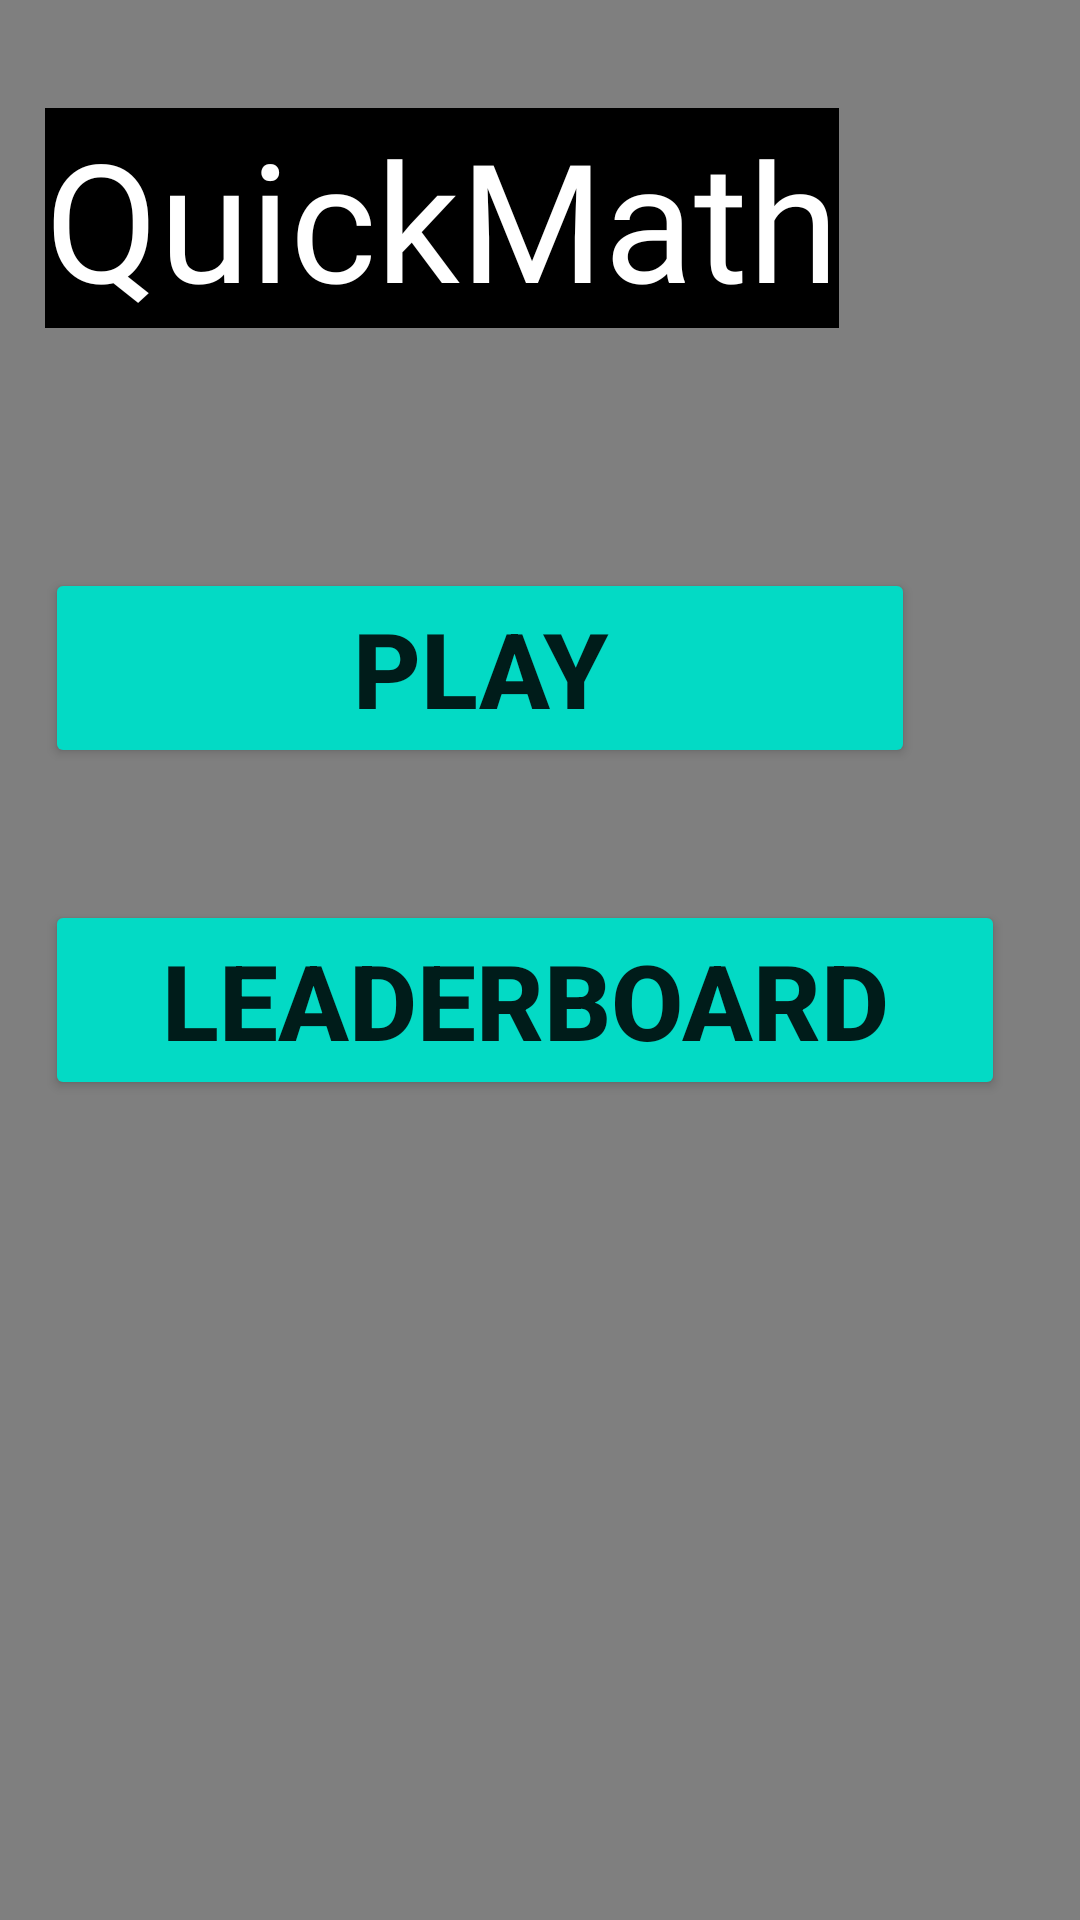

Android layout source for this screen:
<!-- AndroidManifest.xml: application theme Theme.QuickMath -->
<!-- res/layout/activity_mm.xml -->
<?xml version="1.0" encoding="utf-8"?>
<androidx.constraintlayout.widget.ConstraintLayout xmlns:android="http://schemas.android.com/apk/res/android"
    xmlns:app="http://schemas.android.com/apk/res-auto"
    xmlns:tools="http://schemas.android.com/tools"
    android:layout_width="match_parent"
    android:layout_height="match_parent"
    tools:context=".main_menu">

    <VideoView
        android:id="@+id/vidBack"
        android:layout_width="1920dp"
        android:layout_height="1080dp"
        app:layout_constraintBottom_toBottomOf="parent"
        app:layout_constraintEnd_toEndOf="parent"
        app:layout_constraintStart_toStartOf="parent"
        app:layout_constraintTop_toTopOf="parent" />


    <Button
        android:id="@+id/btnLeaderboard"
        style="@style/Widget.AppCompat.Button.Colored"
        android:layout_width="320dp"
        android:layout_height="wrap_content"
        android:layout_marginTop="44dp"
        android:color="@color/buttonBackground"
        android:text="Leaderboard"
        android:layout_marginLeft="15dp"
        android:textSize="35sp"
        android:textStyle="bold"
        app:layout_constraintEnd_toEndOf="parent"
        app:layout_constraintHorizontal_bias="0.0"
        app:layout_constraintStart_toStartOf="parent"
        app:layout_constraintTop_toBottomOf="@+id/btnPlay" />

    <TextView
        android:id="@+id/naslovTV"
        android:layout_width="wrap_content"
        android:layout_height="wrap_content"
        android:layout_marginTop="36dp"
        android:background="@color/black"
        android:fontFamily="@font/faster_one"
        android:text="@string/app_name"
        android:textSize="55sp"
        android:textColor="@color/white"
        android:layout_marginLeft="15dp"
        app:layout_constraintEnd_toEndOf="parent"
        app:layout_constraintHorizontal_bias="0.0"
        app:layout_constraintStart_toStartOf="parent"
        app:layout_constraintTop_toTopOf="parent" />

    <Button
        android:id="@+id/btnPlay"
        style="@style/Widget.AppCompat.Button.Colored"
        android:layout_width="290dp"
        android:layout_height="wrap_content"
        android:layout_marginTop="80dp"
        android:color="@color/buttonBackground"
        android:text="PLAY"
        android:textSize="35sp"
        android:textStyle="bold"
        android:layout_marginLeft="15dp"
        app:layout_constraintEnd_toEndOf="parent"
        app:layout_constraintHorizontal_bias="0.0"
        app:layout_constraintStart_toStartOf="parent"
        app:layout_constraintTop_toBottomOf="@+id/naslovTV" />

</androidx.constraintlayout.widget.ConstraintLayout>
<!-- resources referenced by this layout -->
<resources>
  <color name="black">#FF000000</color>
  <color name="buttonBackground">#000000</color>
  <color name="white">#FFFFFFFF</color>
  <string name="app_name">QuickMath</string>
  <style name="Theme.QuickMath" parent="Theme.MaterialComponents.NoActionBar">
          
          <item name="colorPrimary">@color/purple_200</item>
          <item name="colorPrimaryVariant">@color/purple_700</item>
          <item name="colorOnPrimary">@color/black</item>
          
          <item name="colorSecondary">@color/teal_200</item>
          <item name="colorSecondaryVariant">@color/teal_200</item>
          <item name="colorOnSecondary">@color/black</item>
          
          <item name="android:statusBarColor">#00000000</item>
          
      </style>
  <color name="purple_200">#FFBB86FC</color>
  <color name="purple_700">#FF3700B3</color>
  <color name="teal_200">#FF03DAC5</color>
</resources>
